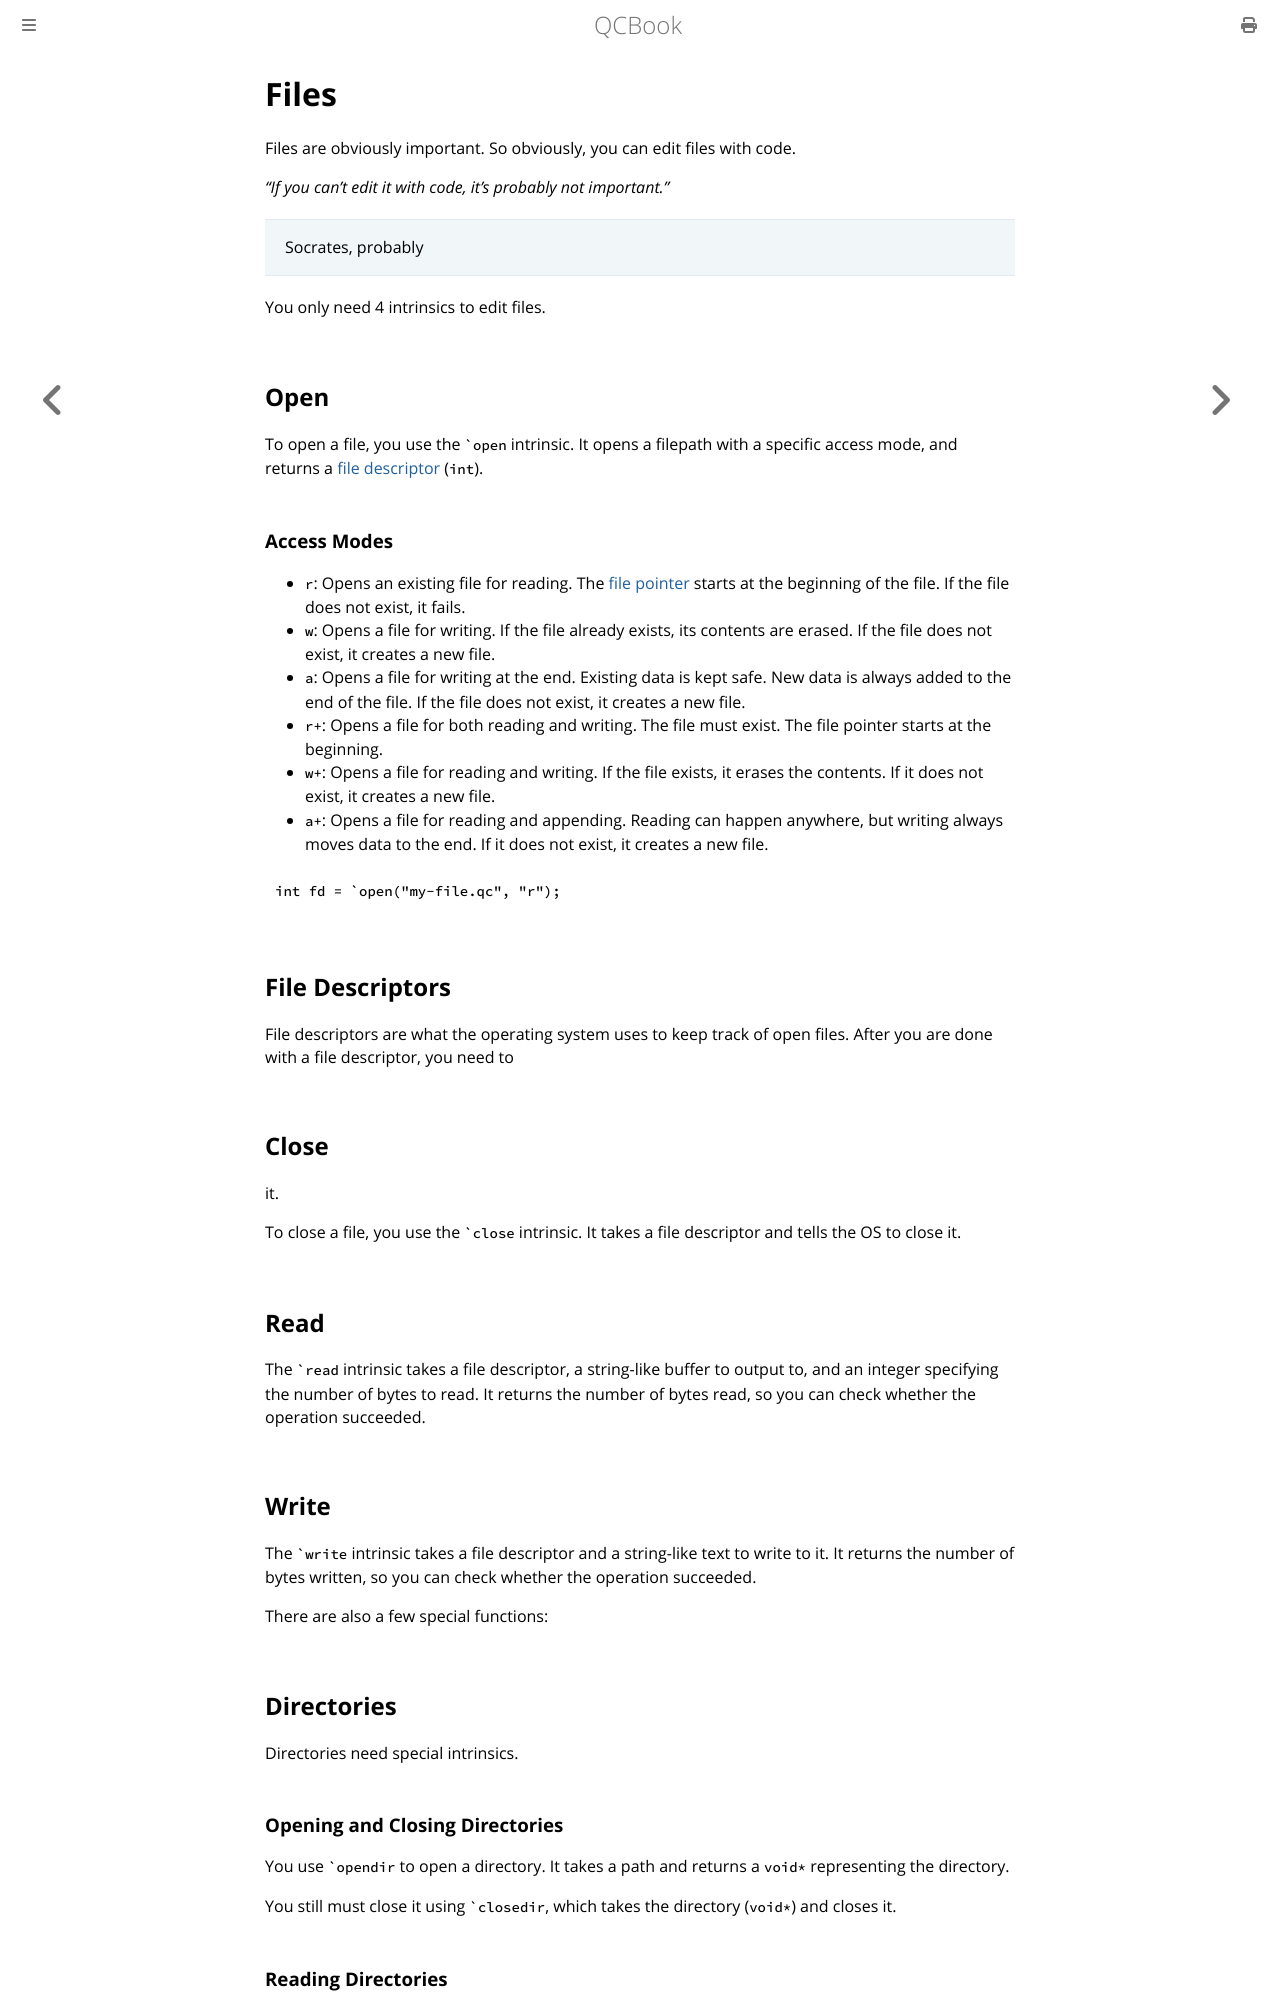

repository: Youg-Otricked/QCBook · page: chapter_6-1_files.html · generator: mdbook

# Files

Files are obviously important. So obviously, you can edit files with code.

_"If you can't edit it with code, it's probably not important."_

> Socrates, probably

You only need 4 intrinsics to edit files.

## Open

To open a file, you use the `` `open `` intrinsic. It opens a filepath with a specific access mode, and returns a file descriptor (`int`).

### Access Modes

- `r`: Opens an existing file for reading. The file pointer starts at the beginning of the file. If the file does not exist, it fails.
- `w`: Opens a file for writing. If the file already exists, its contents are erased. If the file does not exist, it creates a new file.
- `a`: Opens a file for writing at the end. Existing data is kept safe. New data is always added to the end of the file. If the file does not exist, it creates a new file.
- `r+`: Opens a file for both reading and writing. The file must exist. The file pointer starts at the beginning.
- `w+`: Opens a file for reading and writing. If the file exists, it erases the contents. If it does not exist, it creates a new file.
- `a+`: Opens a file for reading and appending. Reading can happen anywhere, but writing always moves data to the end. If it does not exist, it creates a new file.

```qc
int fd = `open("my-file.qc", "r");
```

## File Descriptors

File descriptors are what the operating system uses to keep track of open files. After you are done with a file descriptor, you need to

## Close

it.

To close a file, you use the `` `close `` intrinsic. It takes a file descriptor and tells the OS to close it.

## Read

The `` `read `` intrinsic takes a file descriptor, a string-like buffer to output to, and an integer specifying the number of bytes to read. It returns the number of bytes read, so you can check whether the operation succeeded.

## Write

The `` `write `` intrinsic takes a file descriptor and a string-like text to write to it. It returns the number of bytes written, so you can check whether the operation succeeded.

There are also a few special functions:

## Directories

Directories need special intrinsics.

### Opening and Closing Directories

You use `` `opendir `` to open a directory. It takes a path and returns a `void*` representing the directory.

You still must close it using `` `closedir ``, which takes the directory (`void*`) and closes it.

### Reading Directories

You use `` `readdir `` to read the contents of a directory. It takes a directory, a string-like buffer to read the filename into, and an `addr_t` specifying the length of the buffer.

It returns `true` if there is another file to read (the buffer is populated), and `false` when there are no more files (the buffer is empty).
